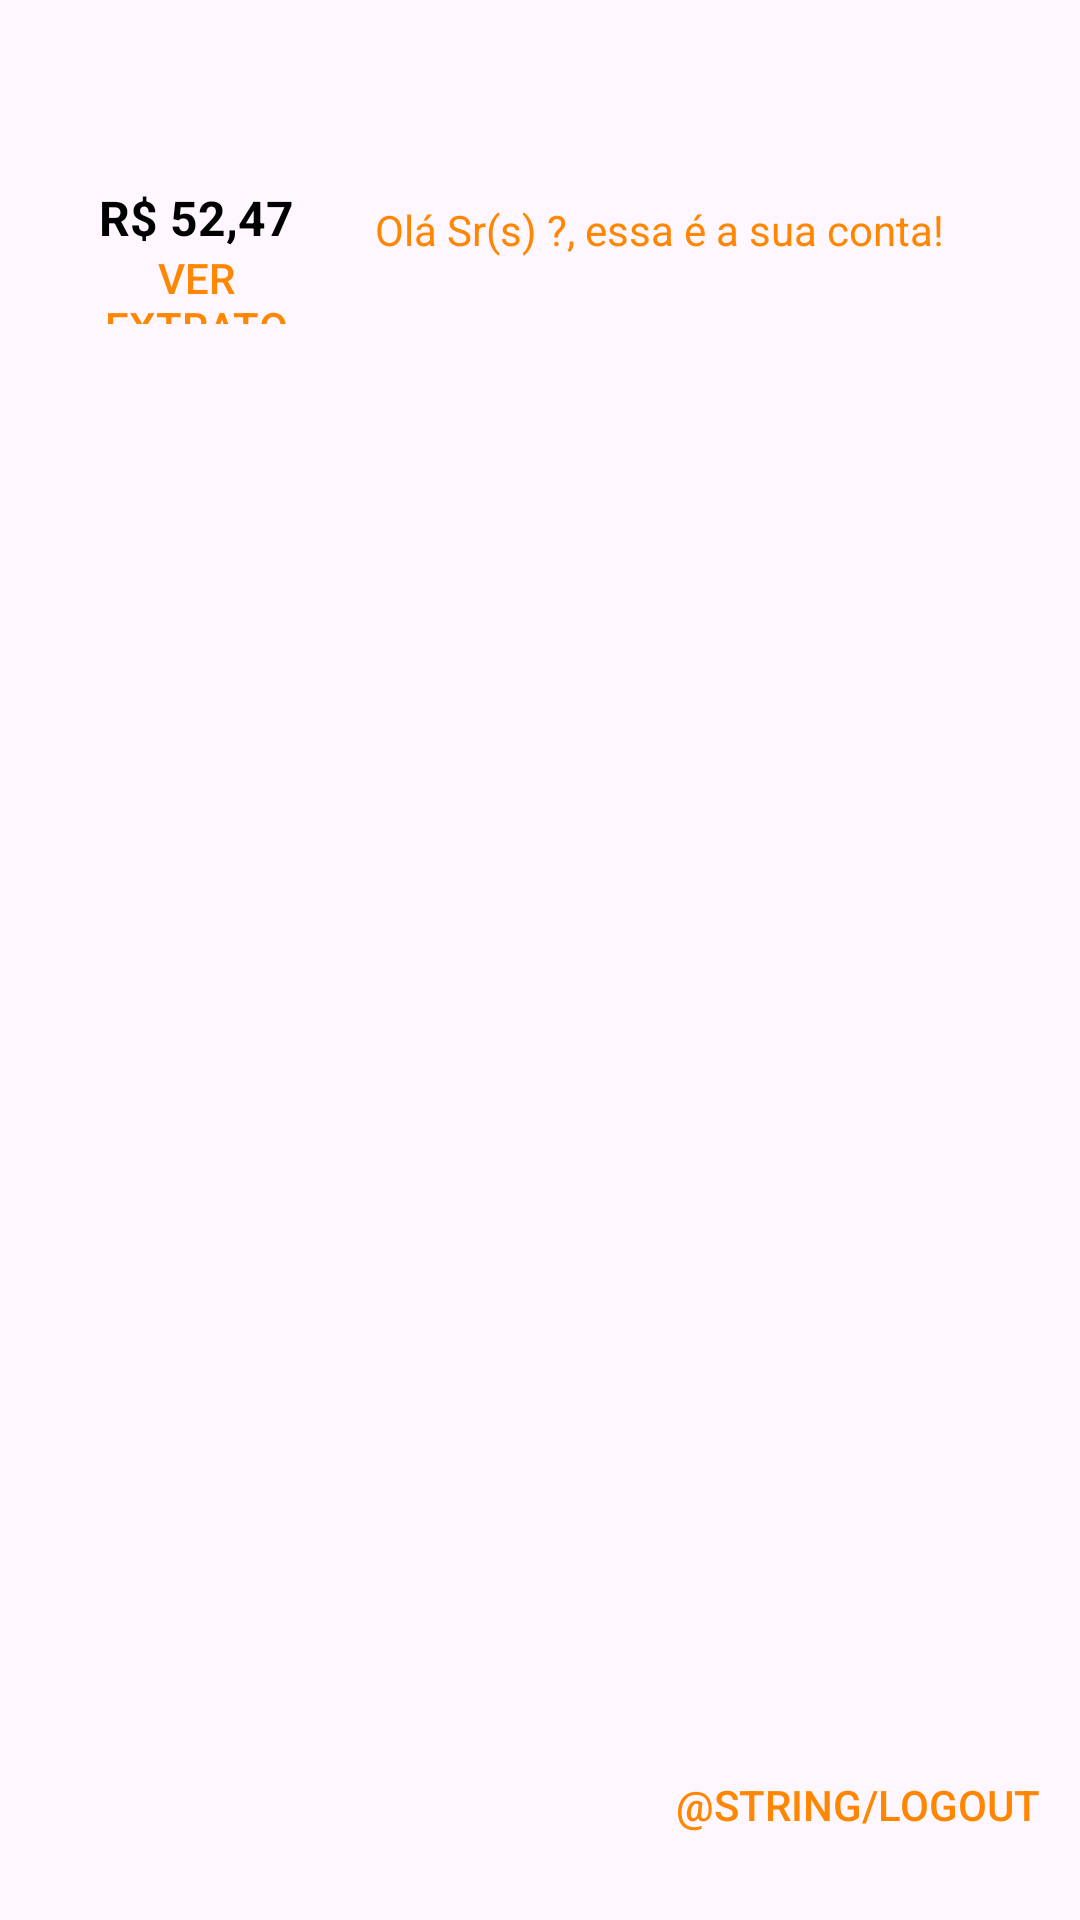

Here is an Android app screen rendered from its layout file. Give the layout XML and the strings, colors and styles it references.
<!-- AndroidManifest.xml: application theme Theme.TelaDeCadastro -->
<!-- res/layout/activity_my_account.xml -->
<?xml version="1.0" encoding="utf-8"?>
<androidx.constraintlayout.widget.ConstraintLayout xmlns:android="http://schemas.android.com/apk/res/android"
    xmlns:app="http://schemas.android.com/apk/res-auto"
    xmlns:tools="http://schemas.android.com/tools"
    android:layout_width="match_parent"
    android:layout_height="match_parent">

    <TextView
        android:id="@+id/textView14"
        android:layout_width="wrap_content"
        android:layout_height="wrap_content"
        android:text="Olá Sr(s) ?, essa é a sua conta!"
        android:textColor="#FE8600"
        android:textSize="14sp"
        android:textStyle="normal"
        app:layout_constraintBottom_toBottomOf="parent"
        app:layout_constraintEnd_toEndOf="parent"
        app:layout_constraintHorizontal_bias="0.733"
        app:layout_constraintStart_toStartOf="parent"
        app:layout_constraintTop_toTopOf="parent"
        app:layout_constraintVertical_bias="0.108" />

    <TextView
        android:id="@+id/textView12"
        android:layout_width="80dp"
        android:layout_height="25dp"
        android:text="R$ 52,47"
        android:textAlignment="center"
        android:textColor="#000000"
        android:textSize="16sp"
        android:textStyle="bold"
        app:layout_constraintBottom_toBottomOf="parent"
        app:layout_constraintEnd_toEndOf="parent"
        app:layout_constraintHorizontal_bias="0.09"
        app:layout_constraintStart_toStartOf="parent"
        app:layout_constraintTop_toTopOf="parent"
        app:layout_constraintVertical_bias="0.1" />

    <Button
        android:id="@+id/button"
        android:layout_width="80dp"
        android:layout_height="25dp"
        android:background="@android:color/transparent"
        android:paddingLeft="0sp"
        android:paddingTop="0sp"
        android:paddingRight="0sp"
        android:paddingBottom="0sp"
        android:text="Ver extrato"
        android:textAlignment="center"
        android:textColor="#FE8600"
        app:layout_constraintBottom_toBottomOf="parent"
        app:layout_constraintEnd_toEndOf="parent"
        app:layout_constraintHorizontal_bias="0.09"
        app:layout_constraintStart_toStartOf="parent"
        app:layout_constraintTop_toTopOf="parent"
        app:layout_constraintVertical_bias="0.135"
        tools:ignore="MissingConstraints" />

    <Button
        android:id="@+id/logout"
        android:layout_width="wrap_content"
        android:layout_height="wrap_content"
        android:background="@android:color/transparent"
        android:text="@string/logout"
        android:textColor="#FE8600"
        app:layout_constraintBottom_toBottomOf="parent"
        app:layout_constraintEnd_toEndOf="parent"
        app:layout_constraintHorizontal_bias="0.943"
        app:layout_constraintStart_toStartOf="parent"
        app:layout_constraintTop_toTopOf="parent"
        app:layout_constraintVertical_bias="0.976"
        tools:ignore="MissingConstraints" />

</androidx.constraintlayout.widget.ConstraintLayout>
<!-- resources referenced by this layout -->
<resources>
  <style name="Theme.TelaDeCadastro" parent="Base.Theme.TelaDeCadastro" />
  <style name="Base.Theme.TelaDeCadastro" parent="Theme.Material3.DayNight.NoActionBar">
          
          
      </style>
</resources>
